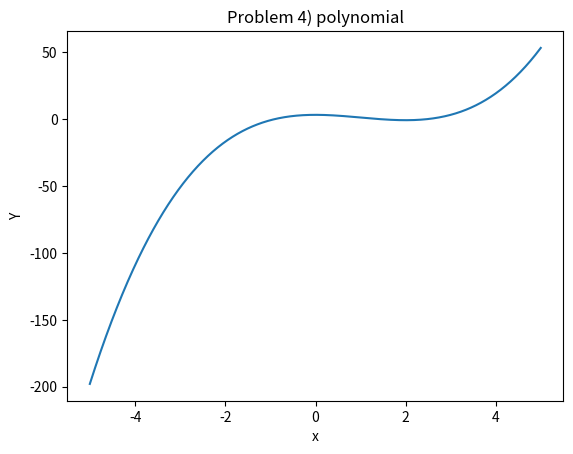

The script that saved this image:
import matplotlib.pyplot as plt

def function(x) :
    y = (x**3) - (3*x**2) + 3
    return y


def plot_function() :
    x_values = [x * 0.01 for x in range(-501, 501)]
    y_values = [function(x) for x in x_values]
    plt.plot(x_values, y_values)
    plt.title("Problem 4) polynomial")
    plt.ylabel("Y")
    plt.xlabel("x")
    plt.show()


if __name__ == "__main__" :
    plot_function()
